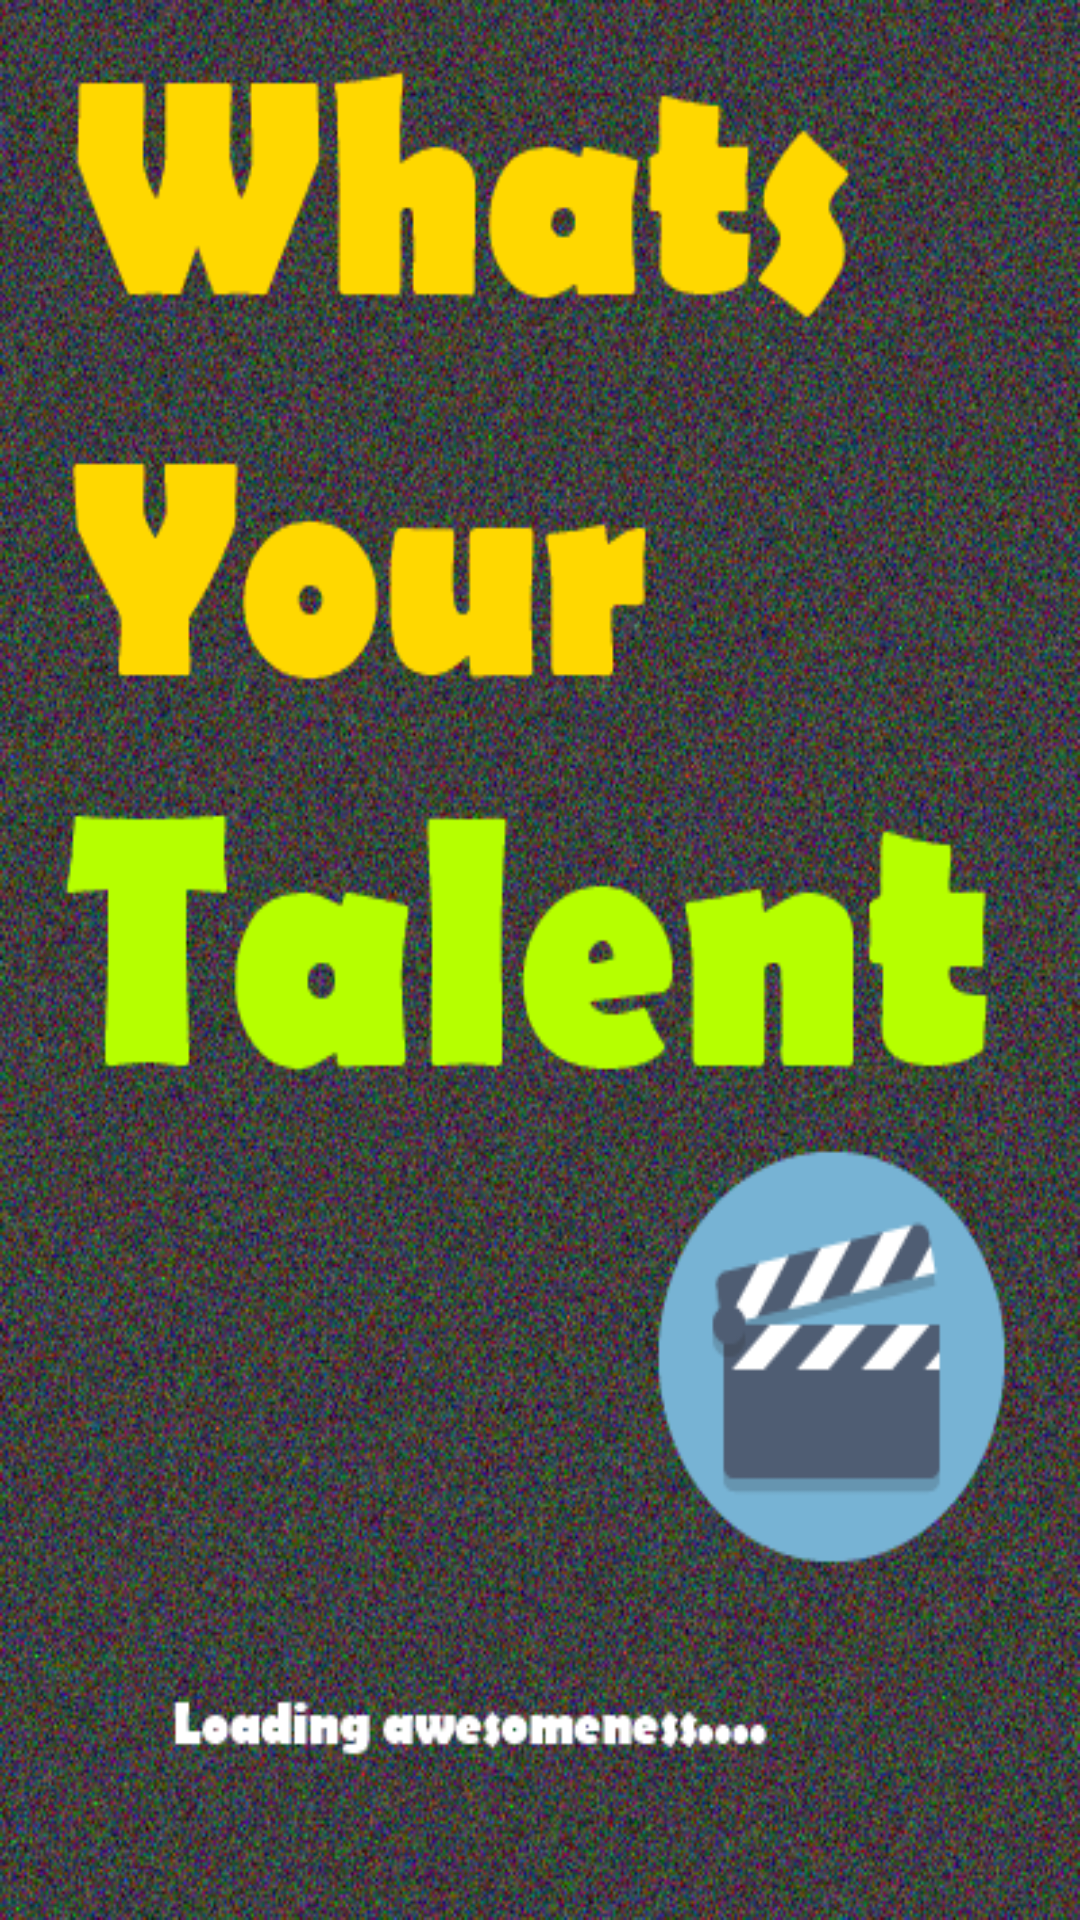

Layout XML and referenced resources for this Android screen:
<!-- AndroidManifest.xml: application theme AppTheme -->
<!-- res/layout/activity_splash.xml -->
<RelativeLayout xmlns:android="http://schemas.android.com/apk/res/android"
    xmlns:tools="http://schemas.android.com/tools" android:layout_width="match_parent"
    android:layout_height="match_parent" android:paddingLeft="@dimen/activity_horizontal_margin"
    android:paddingRight="@dimen/activity_horizontal_margin"
    android:paddingTop="@dimen/activity_vertical_margin"
    android:paddingBottom="@dimen/activity_vertical_margin"
    android:background="@drawable/wytsplash"
    tools:context="rohan.darshan.abhi.whatsyourtalent.Splash">

</RelativeLayout>
<!-- resources referenced by this layout -->
<resources>
  <!-- drawable wytsplash: png bitmap (drawable-hdpi, 515255 bytes) -->
  <style name="AppTheme" parent="Theme.AppCompat.Light.DarkActionBar">
          
          <item name="colorPrimary">#ff9800</item>
          <item name="colorPrimaryDark">#f57c00</item>
      </style>
</resources>
